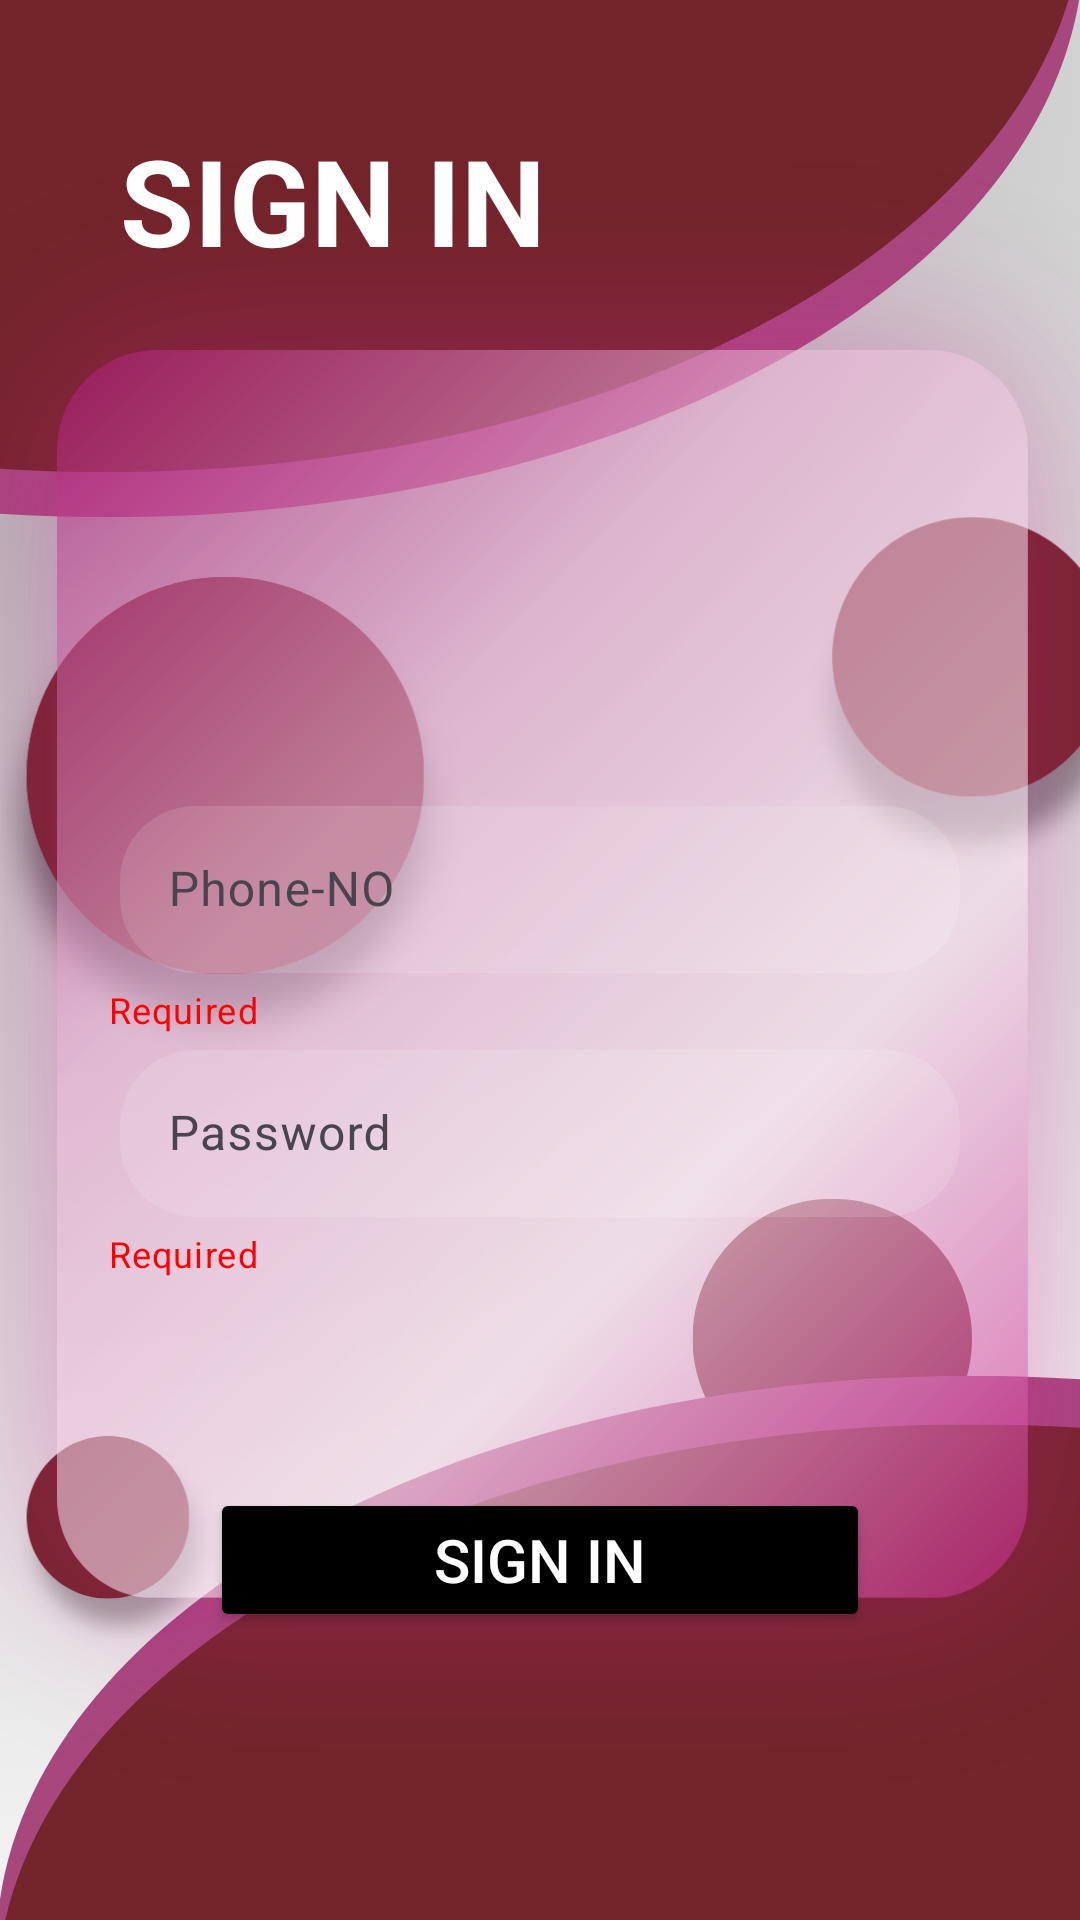

Produce the Android XML layout that renders to this screen, including the resource entries it uses.
<!-- AndroidManifest.xml: application theme Theme.Mywallpaper -->
<!-- res/layout/activity_sign_in.xml -->
<?xml version="1.0" encoding="utf-8"?>
<LinearLayout xmlns:android="http://schemas.android.com/apk/res/android"
    xmlns:app="http://schemas.android.com/apk/res-auto"
    xmlns:tools="http://schemas.android.com/tools"
    android:id="@+id/signin"
    android:layout_width="match_parent"
    android:layout_height="match_parent"
    android:background="@drawable/signscreen2"
    android:orientation="vertical"
    tools:context=".SignIn">

    <TextView
        android:layout_width="wrap_content"
        android:layout_height="wrap_content"
        android:layout_margin="40dp"
        android:layout_marginBottom="20dp"
        android:gravity="center"
        android:text="SIGN IN"
        android:textColor="@color/white"
        android:textSize="40sp"
        android:textStyle="bold"/>


    <com.google.android.material.textfield.TextInputLayout
        android:layout_width="match_parent"
        android:layout_height="wrap_content"
        app:helperText="Required"
        android:layout_marginHorizontal="20dp"
        android:layout_marginTop="130dp"
        app:helperTextTextColor="#FF0000">

        <com.google.android.material.textfield.TextInputEditText
            android:id="@+id/etphone"
            android:layout_width="match_parent"
            android:layout_height="wrap_content"
            android:layout_marginHorizontal="20dp"
            android:background="@drawable/graybtn"
            android:hint="Phone-NO"
            android:phoneNumber="true"
            android:textColor="@color/white" />
    </com.google.android.material.textfield.TextInputLayout>

    <com.google.android.material.textfield.TextInputLayout
        android:layout_width="match_parent"
        android:layout_height="wrap_content"
        android:layout_marginHorizontal="20dp"
        app:helperText="Required"

        app:helperTextTextColor="#FF0000">

        <com.google.android.material.textfield.TextInputEditText
            android:id="@+id/etpassword"
            android:layout_width="match_parent"
            android:layout_height="wrap_content"
            android:layout_marginHorizontal="20dp"
            android:background="@drawable/graybtn"
            android:hint="Password"
            android:textColor="@color/white" />
    </com.google.android.material.textfield.TextInputLayout>

    <Button
        android:id="@+id/btnsignin"
        android:layout_width="match_parent"
        android:layout_height="wrap_content"
        android:layout_marginHorizontal="70dp"
        android:layout_marginTop="70dp"
        android:backgroundTint="@color/black"
        android:textSize="20dp"
        android:textColor="@color/white"
        android:text="SIGN IN" />


</LinearLayout>
<!-- resources referenced by this layout -->
<resources>
  <color name="black">#FF000000</color>
  <color name="white">#FFFFFFFF</color>
  <!-- drawable graybtn (drawable) -->
  <?xml version="1.0" encoding="utf-8"?>
  <shape xmlns:android="http://schemas.android.com/apk/res/android">
  <solid android:color="#20ffffff"/>
      <corners android:radius="25dp"/>
  
  </shape>
  <!-- drawable signscreen2: png bitmap (drawable, 280024 bytes) -->
  <style name="Theme.Mywallpaper" parent="Base.Theme.Mywallpaper" />
  <style name="Base.Theme.Mywallpaper" parent="Theme.Material3.DayNight.NoActionBar">
          
          
      </style>
</resources>
